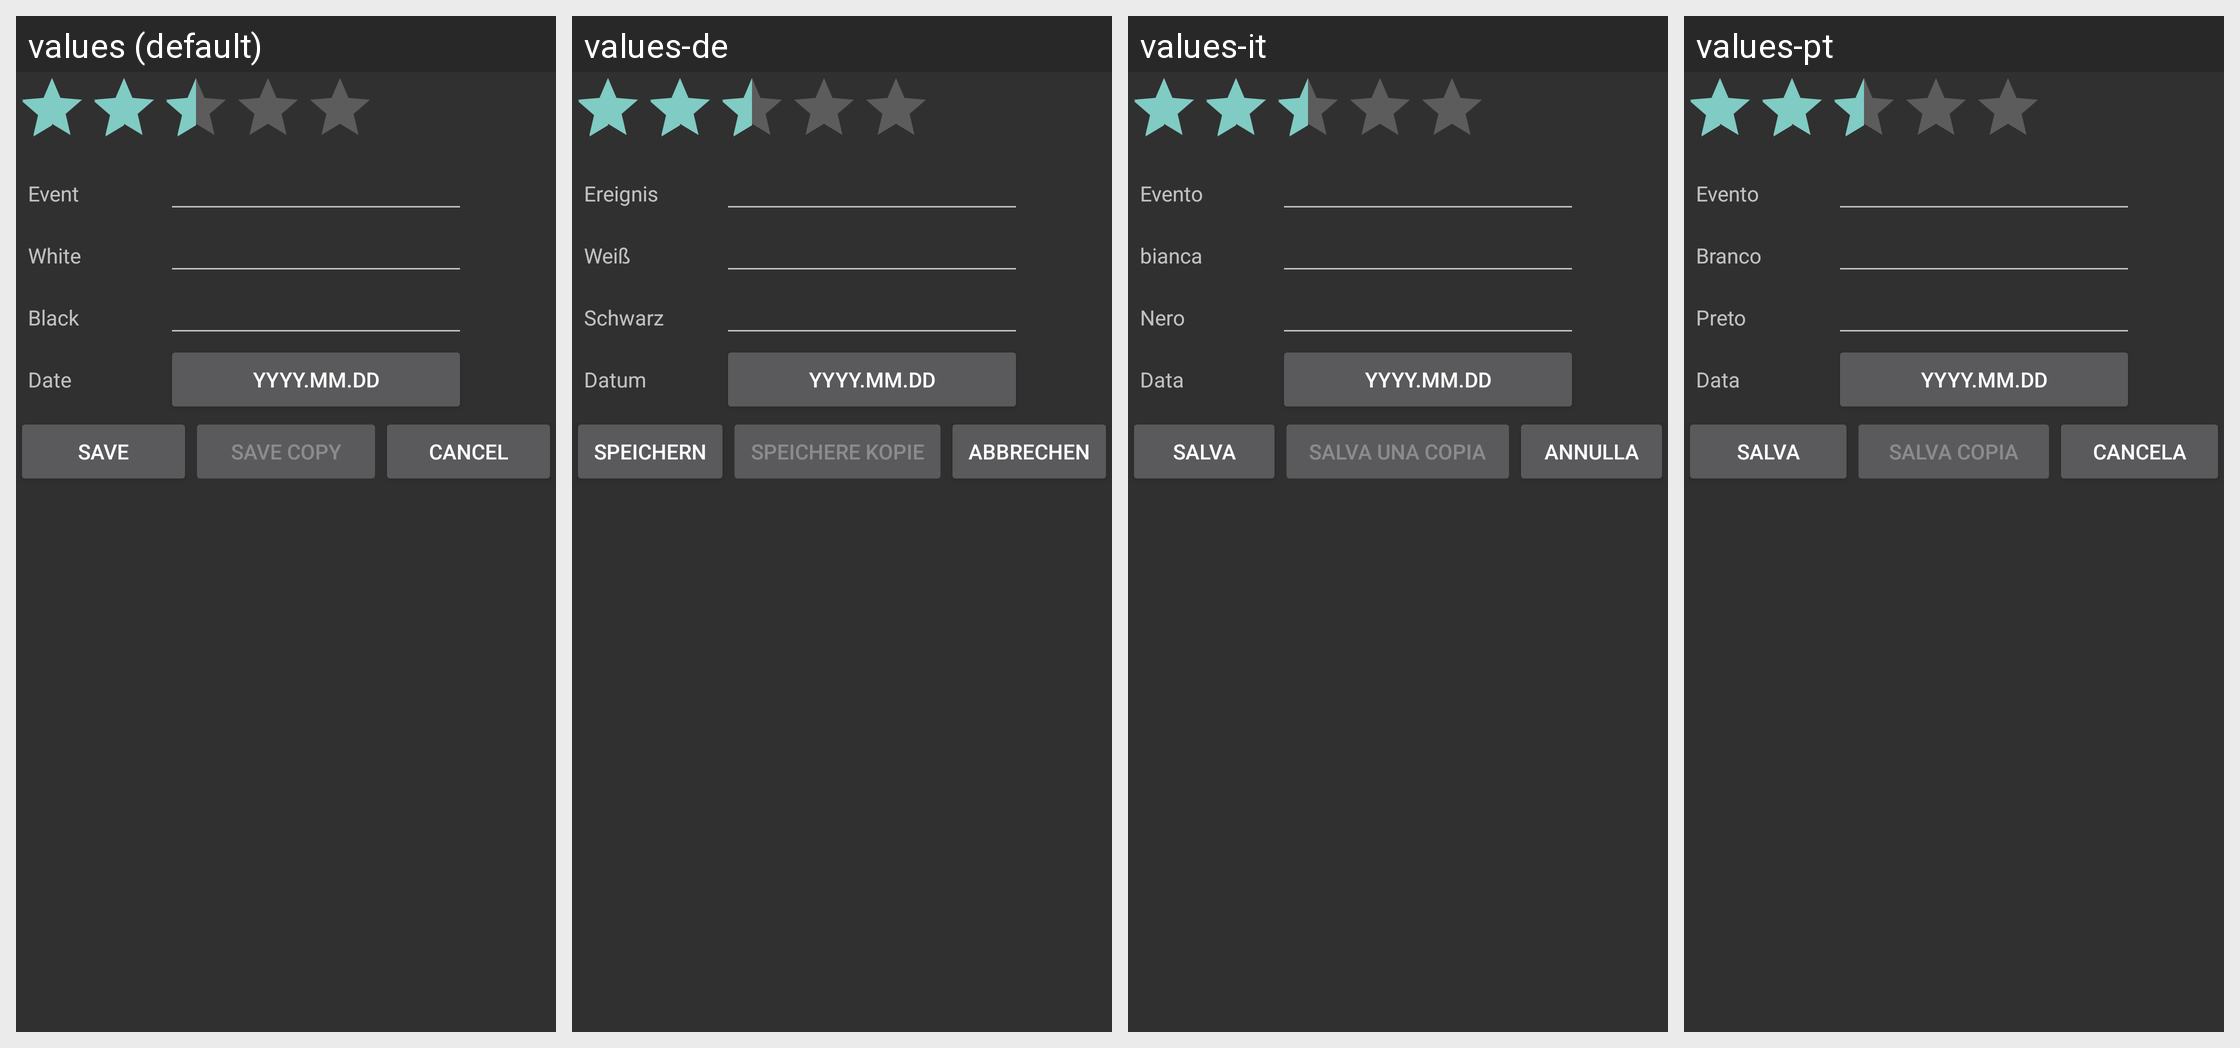

Translations of the strings shown on this Android screen, per locale in the grid:
Android screen res/layout/savegame.xml rendered under 4 locales, left to right: values (default), values-de, values-it, values-pt. Device: Nexus 5 (rendered at 1080×1920; each locale shown at half size, 540×960, under a caption strip naming it); theme ChessTheme.
Other locales in the repository, not shown: values-af, values-am, values-ar, values-az, values-be, values-bg, values-bn, values-bs, values-ca, values-cs, values-da, values-el, values-en-rGB, values-es, values-es-rUS, values-et, values-eu, values-fa, values-fi, values-fr, values-fr-rCA, values-gl, values-gu, values-hi, values-hr, values-hu, values-hy, values-in, values-is, values-iw, values-ja, values-ka, values-kk, values-km, values-kn, values-ko, values-ky, values-lo, values-lt, values-lv, values-mk, values-ml, values-mn, values-mr, values-ms, values-my, values-nb, values-ne, values-nl, values-pa, values-pl, values-pt-rBR, values-pt-rPT, values-ro, values-ru, values-si, values-sk, values-sl, values-sq, values-sr, values-sv, values-sw, values-ta, values-te, values-th, values-tl, values-tr, values-uk, values-ur, values-uz, values-vi, values-zh, values-zh-rCN, values-zh-rHK, values-zh-rTW, values-zu.
Strings drawn on this screen, with the default value and each locale's value (text and hints the layout hard-codes, and strings that could not be matched under every locale, appear in the picture but are not listed):

savegame_event
  values: Event
  values-de: Ereignis
  values-it: Evento
  values-pt: Evento

savegame_white
  values: White
  values-de: Weiß
  values-it: bianca
  values-pt: Branco

savegame_black
  values: Black
  values-de: Schwarz
  values-it: Nero
  values-pt: Preto

savegame_date
  values: Date
  values-de: Datum
  values-it: Data
  values-pt: Data

button_save
  values: Save
  values-de: Speichern
  values-it: Salva
  values-pt: Salva

button_save_copy
  values: Save copy
  values-de: Speichere Kopie
  values-it: Salva una copia
  values-pt: Salva copia

button_cancel
  values: Cancel
  values-de: Abbrechen
  values-it: Annulla
  values-pt: Cancela
